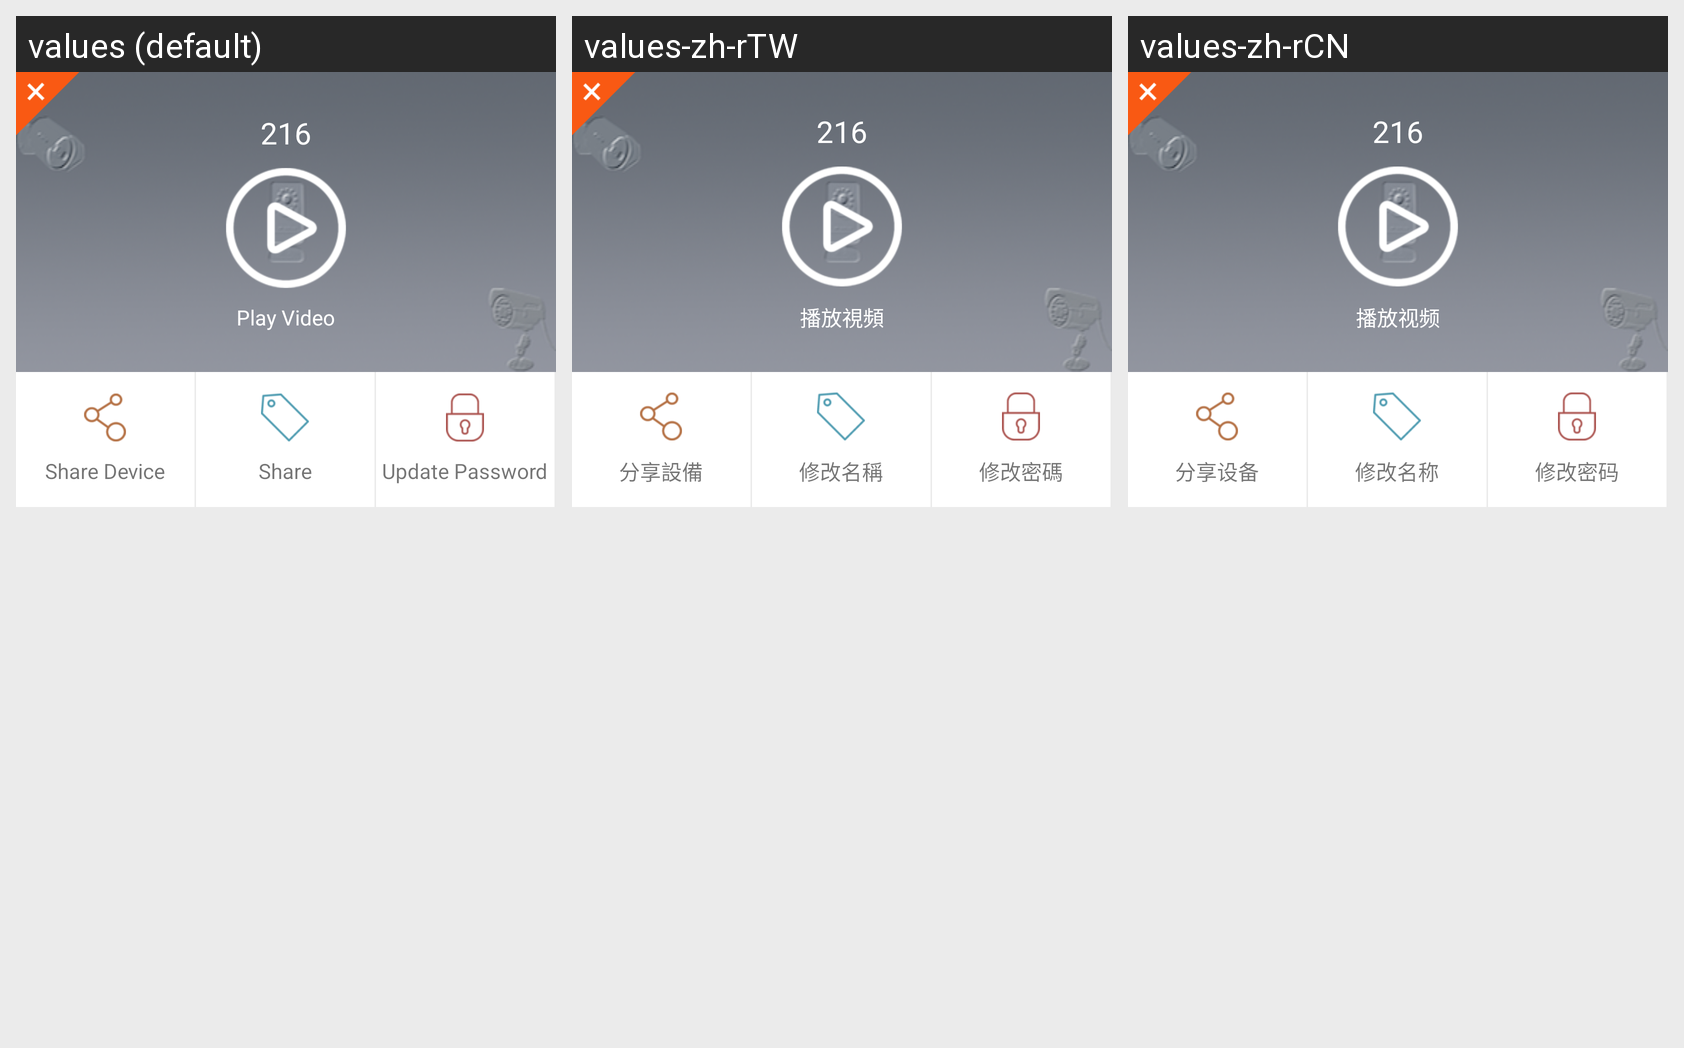

Here is an Android app screen in its default locale and in the app's own translations. Write out the translated-string differences for the strings that appear on this screen.
Android screen res/layout/activity_ip_device_property.xml rendered under 3 locales, left to right: values (default), values-zh-rTW, values-zh-rCN. Device: Nexus 5 (rendered at 1080×1920; each locale shown at half size, 540×960, under a caption strip naming it); theme AppTheme.
Strings drawn on this screen, with the default value and each locale's value (text and hints the layout hard-codes, and strings that could not be matched under every locale, appear in the picture but are not listed):

device_property_play_video
  values: Play Video
  values-zh-rTW: 播放視頻
  values-zh-rCN: 播放视频

device_property_share_device
  values: Share Device
  values-zh-rTW: 分享設備
  values-zh-rCN: 分享设备

device_property_device_modifyName
  values: Share
  values-zh-rTW: 修改名稱
  values-zh-rCN: 修改名称

about_more_change_pwd
  values: Update Password
  values-zh-rTW: 修改密碼
  values-zh-rCN: 修改密码
